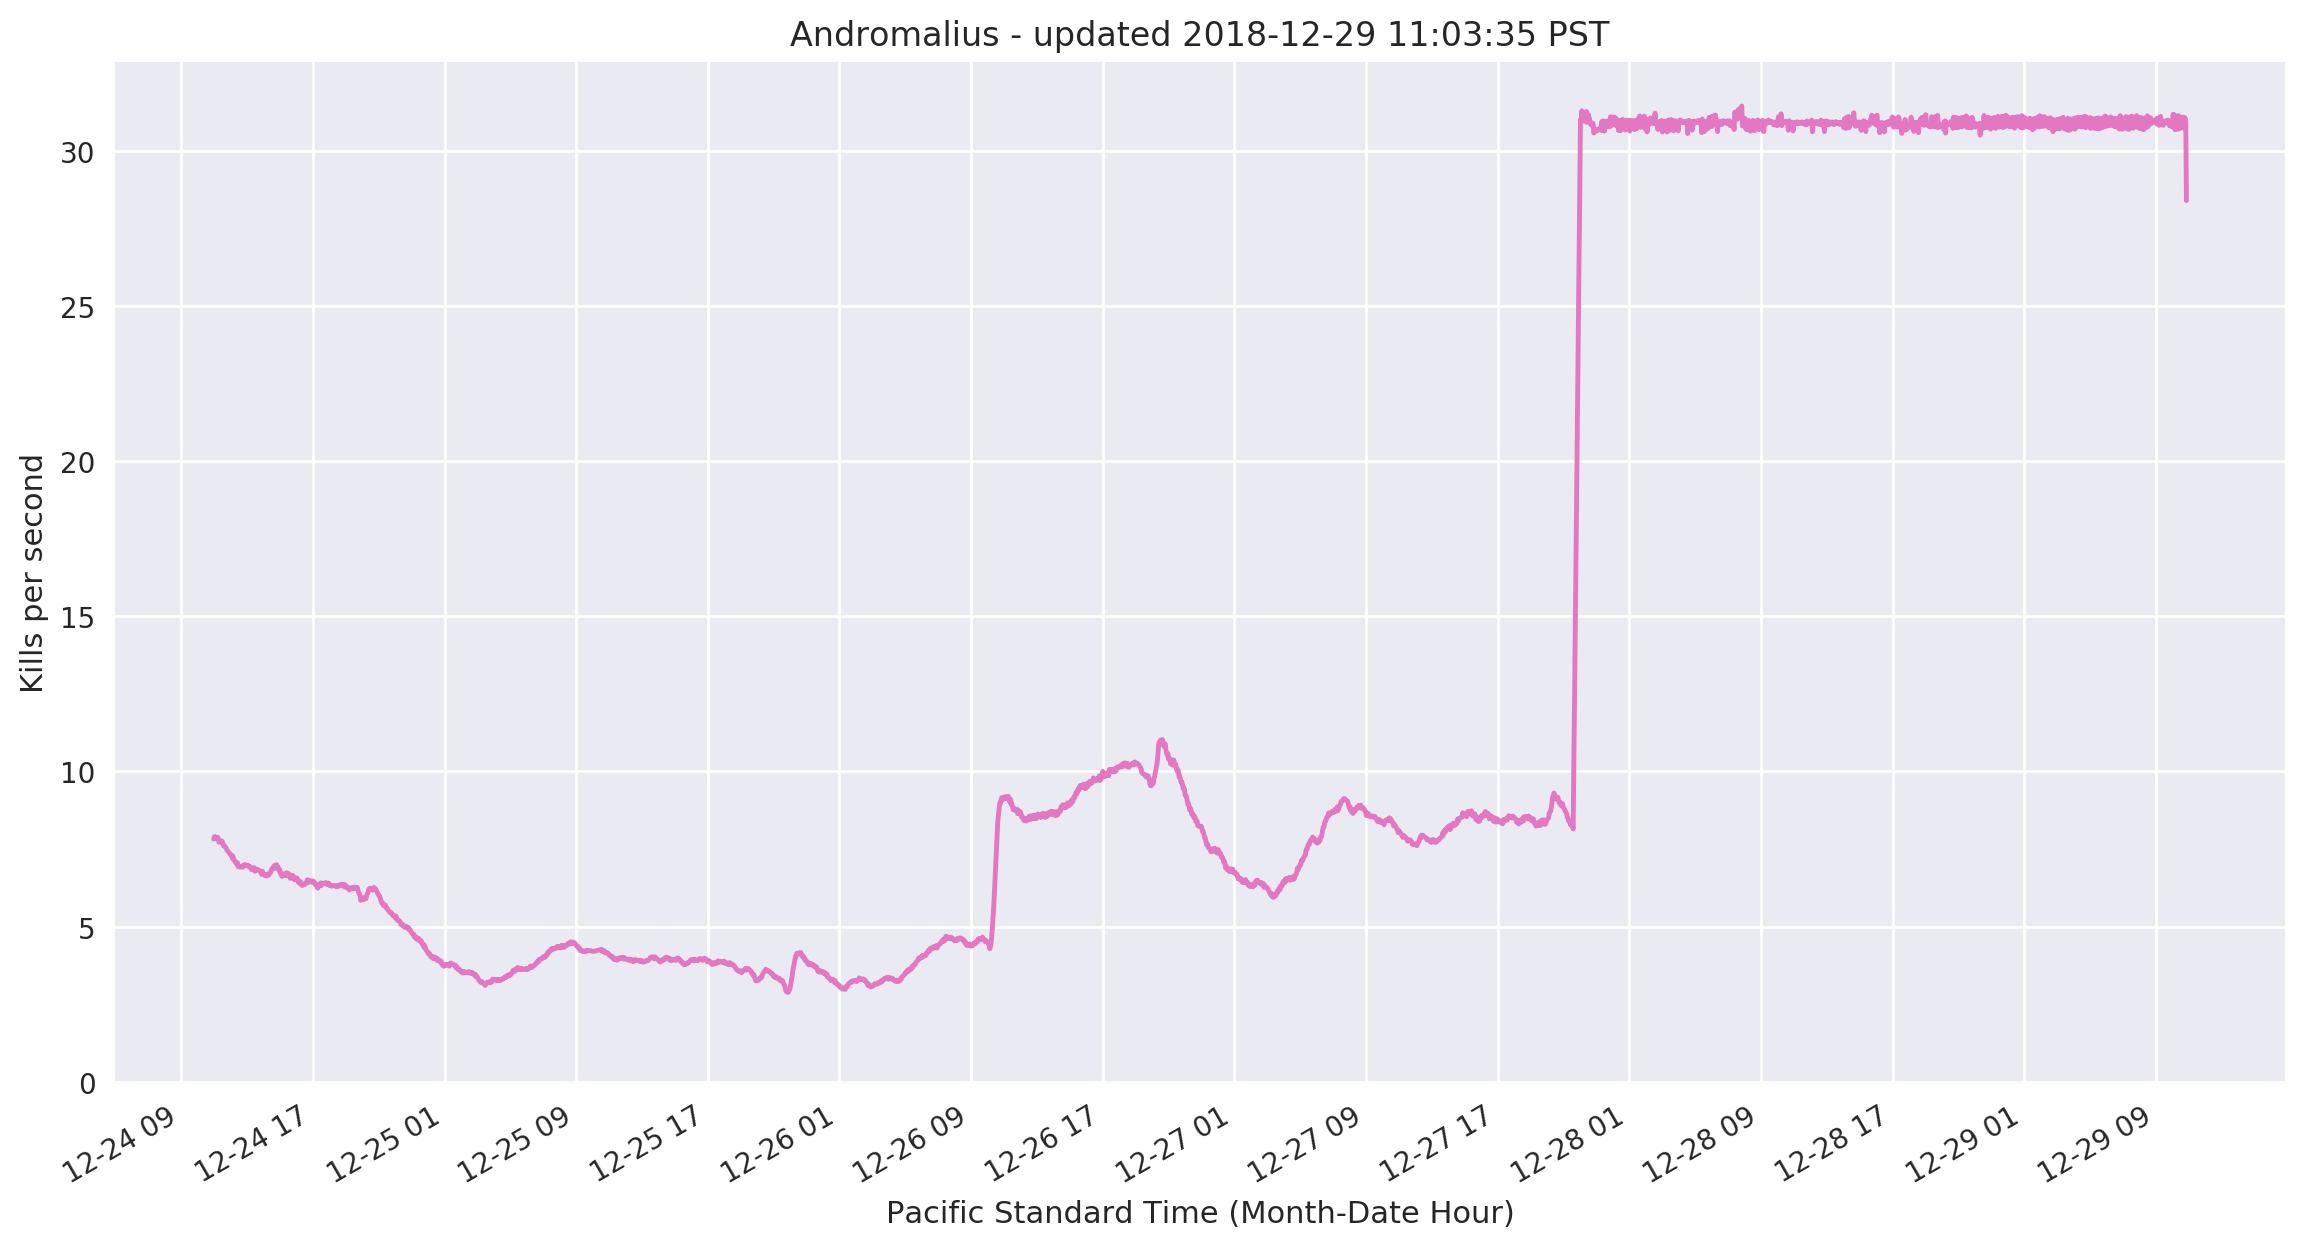

Source data for this figure (header and first rows):
time, hp, kps
2018-12-24 10:58:15, 19914, 7.821
2018-12-24 11:00:30, 21094, 7.89
2018-12-24 11:02:52, 22161, 7.899
2018-12-24 11:05:24, 23304, 7.842
2018-12-24 11:10:05, 25555, 7.863
2018-12-24 11:12:30, 26626, 7.88
2018-12-24 11:14:57, 27817, 7.824
2018-12-24 11:17:22, 28975, 7.72
2018-12-24 11:22:27, 31337, 7.729
2018-12-24 11:24:43, 32370, 7.767
2018-12-24 11:27:05, 33545, 7.708
2018-12-24 11:29:27, 34566, 7.744
2018-12-24 11:34:11, 36722, 7.603
2018-12-24 11:36:45, 37896, 7.599
2018-12-24 11:39:10, 39046, 7.575
2018-12-24 11:43:57, 41158, 7.536
2018-12-24 11:46:19, 42264, 7.465
2018-12-24 11:48:52, 43266, 7.434
2018-12-24 11:51:15, 44401, 7.415
2018-12-24 11:58:38, 47719, 7.325
2018-12-24 12:00:58, 48721, 7.319
2018-12-24 12:03:21, 49794, 7.294
2018-12-24 12:05:43, 50766, 7.208
2018-12-24 12:08:09, 51844, 7.273
2018-12-24 12:10:28, 52766, 7.154
2018-12-24 12:12:50, 53882, 7.156
2018-12-24 12:15:13, 54896, 7.113
2018-12-24 12:17:36, 55874, 7.061
2018-12-24 12:20:02, 56934, 7.064
2018-12-24 12:22:26, 57889, 7.029
2018-12-24 12:24:47, 58948, 7.061
2018-12-24 12:27:12, 59917, 6.931
2018-12-24 12:29:38, 60930, 6.949
2018-12-24 12:31:56, 61879, 6.923
2018-12-24 12:36:39, 63858, 6.92
2018-12-24 12:39:03, 64864, 6.923
2018-12-24 12:41:26, 65784, 6.913
2018-12-24 12:43:53, 66855, 6.913
2018-12-24 12:46:14, 67779, 6.955
2018-12-24 12:48:40, 68834, 6.993
2018-12-24 12:51:00, 69768, 6.976
2018-12-24 12:53:24, 70833, 6.983
2018-12-24 12:55:51, 71815, 6.987
2018-12-24 12:58:12, 72859, 6.963
2018-12-24 13:00:31, 73873, 6.953
2018-12-24 13:02:53, 74839, 6.976
2018-12-24 13:05:15, 75843, 6.954
2018-12-24 13:07:38, 76769, 6.931
2018-12-24 13:10:06, 77808, 6.936
2018-12-24 13:12:32, 78749, 6.916
2018-12-24 13:14:50, 79781, 6.844
2018-12-24 13:17:16, 80719, 6.883
2018-12-24 13:19:40, 81748, 6.827
2018-12-24 13:21:59, 82684, 6.861
2018-12-24 13:24:22, 83711, 6.885
2018-12-24 13:26:45, 84641, 6.898
2018-12-24 13:29:09, 85683, 6.781
2018-12-24 13:31:32, 86606, 6.807
2018-12-24 13:33:56, 87592, 6.839
2018-12-24 13:36:16, 88611, 6.833
... 2,781 more rows
